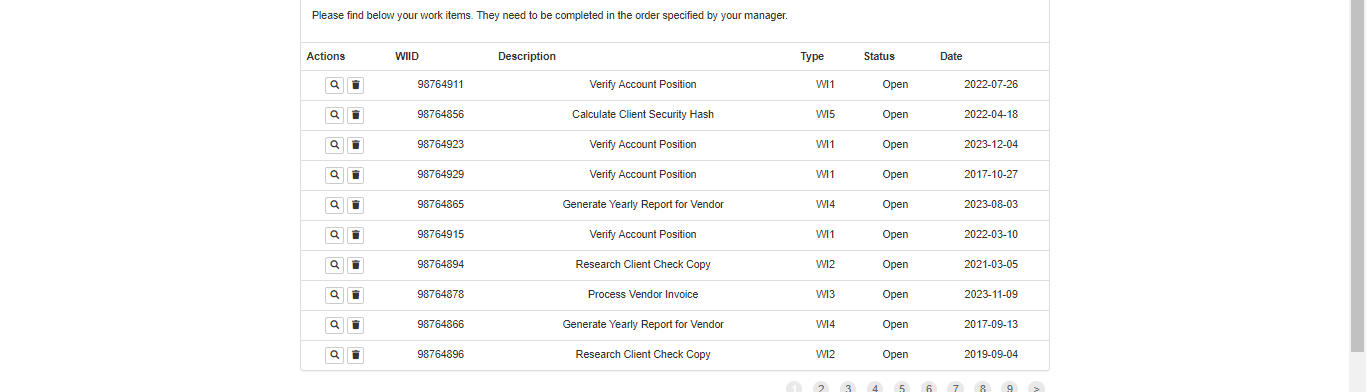
Workflow: ACME_SYS1_ExtractWorkItems

Step 1 [try]: get-text from the table in window 'ACME System 1 - Work Items' (chrome.exe)
